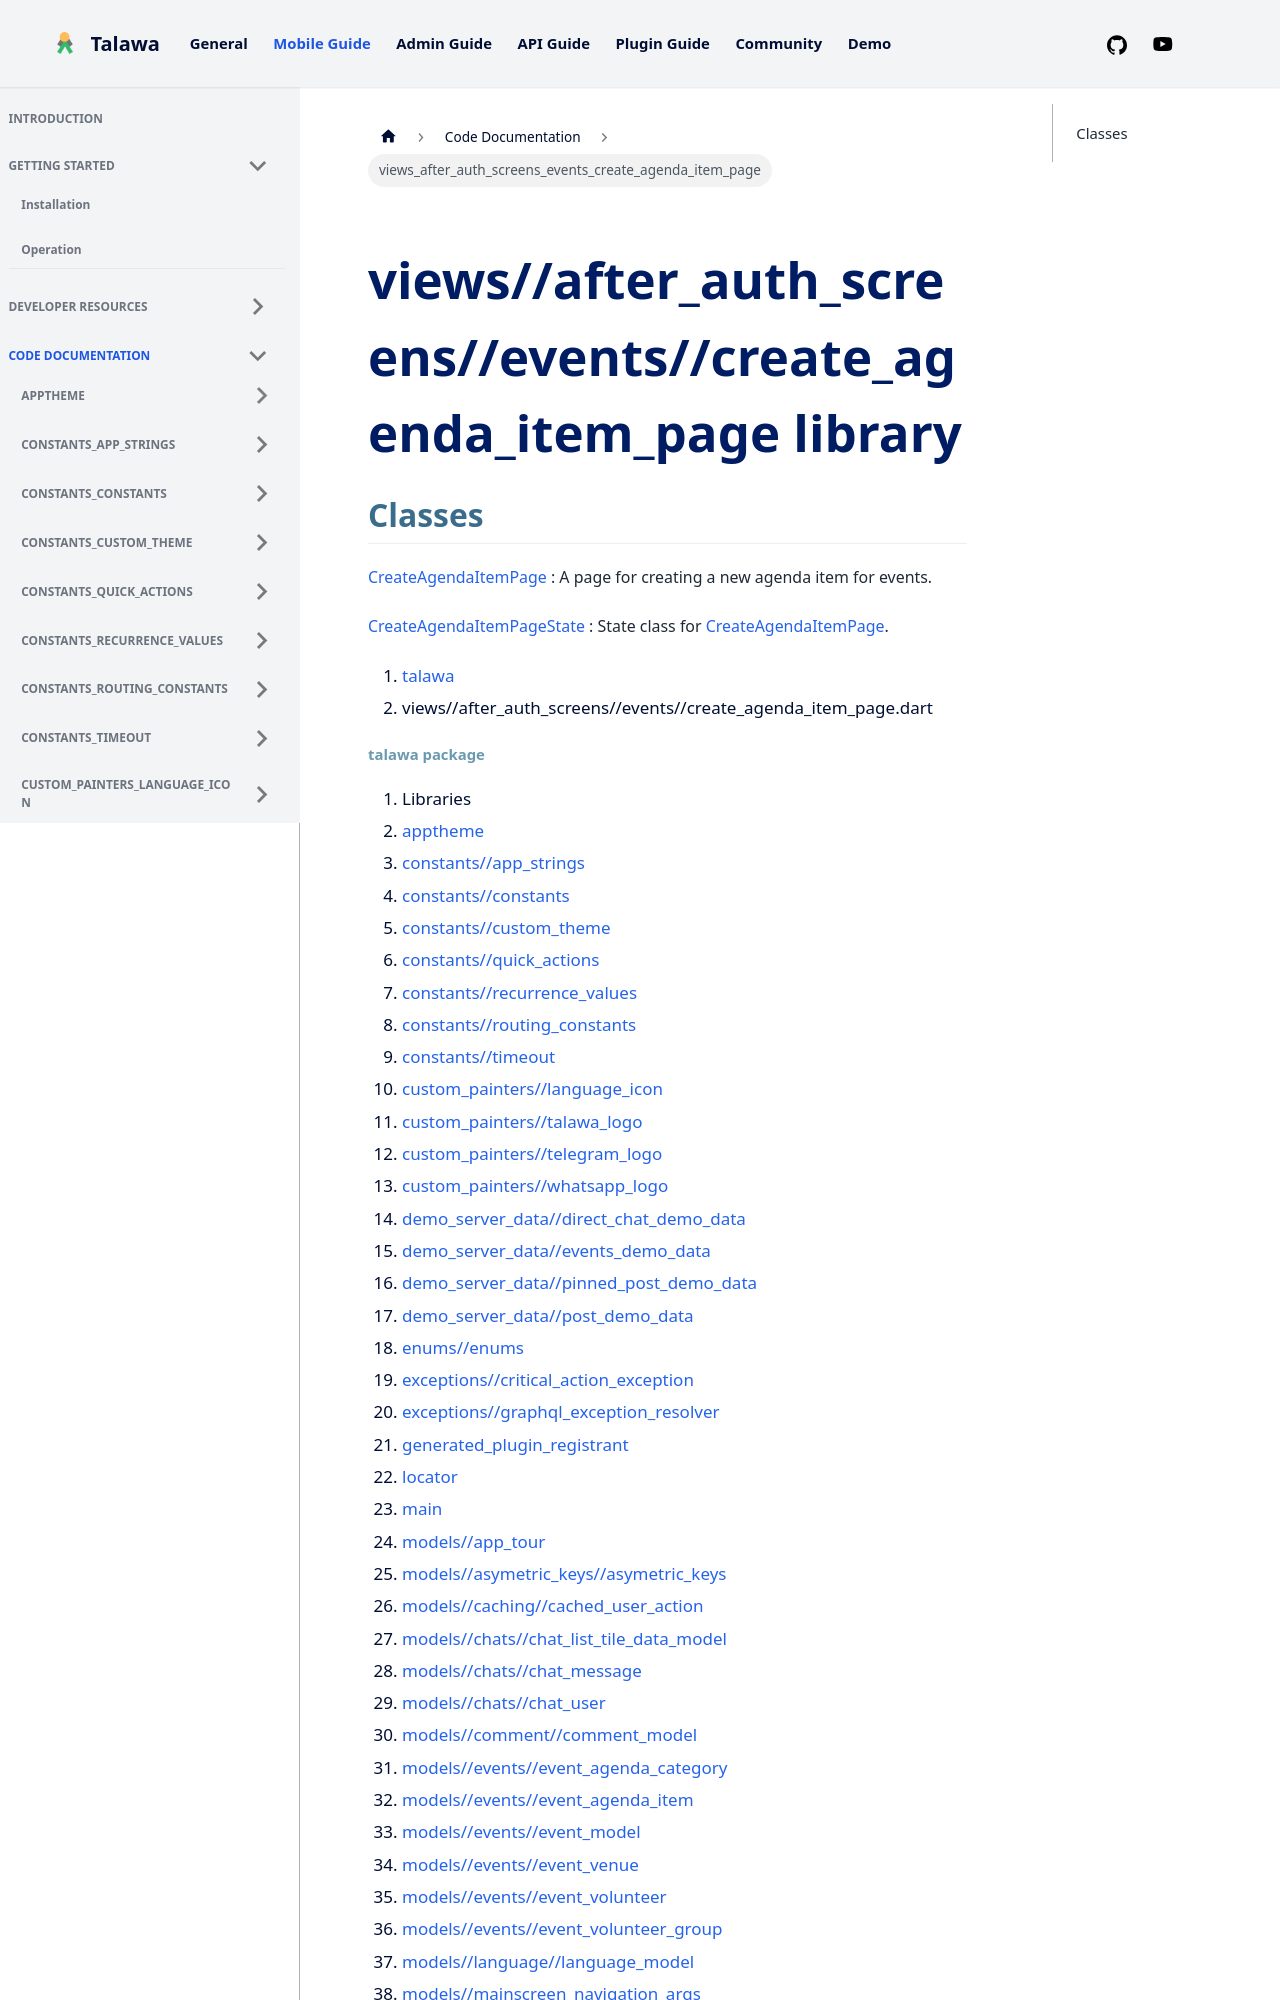

repository: PalisadoesFoundation/talawa · page: docs/auto-docs/views_after_auth_screens_events_create_agenda_item_page/index.html · generator: docusaurus

---
title: "views_after_auth_screens_events_create_agenda_item_page"
---


<div>

# views//after_auth_screens//events//create_agenda_item_page library

</div>


## Classes

[CreateAgendaItemPage](../views_after_auth_screens_events_create_agenda_item_page/CreateAgendaItemPage-class.md)
:   A page for creating a new agenda item for events.

[CreateAgendaItemPageState](../views_after_auth_screens_events_create_agenda_item_page/CreateAgendaItemPageState-class.md)
:   State class for
    [CreateAgendaItemPage](../views_after_auth_screens_events_create_agenda_item_page/CreateAgendaItemPage-class.md).







1.  [talawa](../index.md)
2.  views//after_auth_screens//events//create_agenda_item_page.dart
